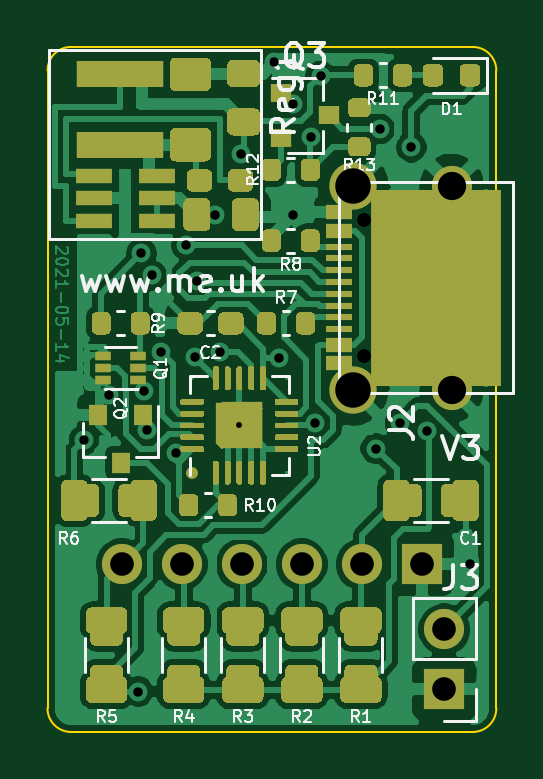
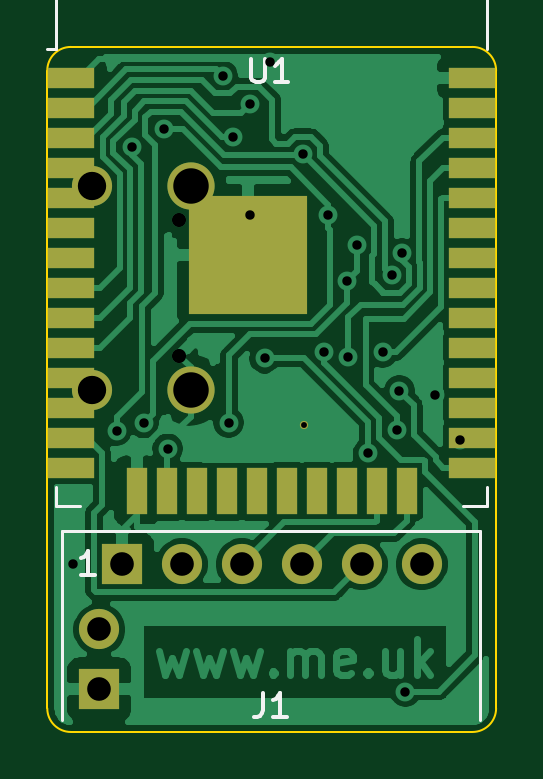
Circuit board: 11 layer files. Board 19.0 x 29.0 mm.
- bottom_copper: Battery-B_Cu.gbr (60310 bytes)
- bottom_mask: Battery-B_Mask.gbr (2159 bytes)
- paste: Battery-B_Paste.gbr (1600 bytes)
- bottom_silk: Battery-B_SilkS.gbr (2084 bytes)
- outline: Battery-Edge_Cuts.gbr (1007 bytes)
- top_copper: Battery-F_Cu.gbr (141655 bytes)
- top_mask: Battery-F_Mask.gbr (28407 bytes)
- paste: Battery-F_Paste.gbr (24641 bytes)
- top_silk: Battery-F_SilkS.gbr (23906 bytes)
- drill: Battery-NPTH.drl (299 bytes)
- drill: Battery-PTH.drl (1049 bytes)

=== bottom_copper: Battery-B_Cu.gbr (60310 bytes, source omitted) ===
=== bottom_mask: Battery-B_Mask.gbr ===
%TF.GenerationSoftware,KiCad,Pcbnew,(5.1.9-0-10_14)*%
%TF.CreationDate,2021-05-17T11:03:40+01:00*%
%TF.ProjectId,Battery,42617474-6572-4792-9e6b-696361645f70,1*%
%TF.SameCoordinates,Original*%
%TF.FileFunction,Soldermask,Bot*%
%TF.FilePolarity,Negative*%
%FSLAX46Y46*%
G04 Gerber Fmt 4.6, Leading zero omitted, Abs format (unit mm)*
G04 Created by KiCad (PCBNEW (5.1.9-0-10_14)) date 2021-05-17 11:03:40*
%MOMM*%
%LPD*%
G01*
G04 APERTURE LIST*
%ADD10R,1.700000X1.700000*%
%ADD11O,1.700000X1.700000*%
%ADD12R,2.000000X0.900000*%
%ADD13R,0.900000X2.000000*%
%ADD14R,5.000000X5.000000*%
%ADD15C,0.350000*%
%ADD16C,1.700000*%
%ADD17C,2.000000*%
G04 APERTURE END LIST*
D10*
%TO.C,J1*%
X133045000Y-120500000D03*
D11*
X130505000Y-120500000D03*
X127965000Y-120500000D03*
X125425000Y-120500000D03*
X122885000Y-120500000D03*
X120345000Y-120500000D03*
%TD*%
D12*
%TO.C,U1*%
X118200000Y-99895000D03*
X118200000Y-101165000D03*
X118200000Y-102435000D03*
X118200000Y-103705000D03*
X118200000Y-104975000D03*
X118200000Y-106245000D03*
X118200000Y-107515000D03*
X118200000Y-108785000D03*
X118200000Y-110055000D03*
X118200000Y-111325000D03*
X118200000Y-112595000D03*
X118200000Y-113865000D03*
X118200000Y-115135000D03*
X118200000Y-116405000D03*
D13*
X120985000Y-117405000D03*
X122255000Y-117405000D03*
X123525000Y-117405000D03*
X124795000Y-117405000D03*
X126065000Y-117405000D03*
X127335000Y-117405000D03*
X128605000Y-117405000D03*
X129875000Y-117405000D03*
X131145000Y-117405000D03*
X132415000Y-117405000D03*
D12*
X135200000Y-116405000D03*
X135200000Y-115135000D03*
X135200000Y-113865000D03*
X135200000Y-112595000D03*
X135200000Y-111325000D03*
X135200000Y-110055000D03*
X135200000Y-108785000D03*
X135200000Y-107515000D03*
X135200000Y-106245000D03*
X135200000Y-104975000D03*
X135200000Y-103705000D03*
X135200000Y-102435000D03*
X135200000Y-101165000D03*
X135200000Y-99895000D03*
D14*
X127700000Y-107395000D03*
%TD*%
D15*
%TO.C,U2*%
X125325000Y-114625000D03*
%TD*%
D11*
%TO.C,J3*%
X134000000Y-123260000D03*
D10*
X134000000Y-125800000D03*
%TD*%
D16*
%TO.C,J2*%
X134310000Y-104475000D03*
X134310000Y-113125000D03*
D17*
X130130000Y-104475000D03*
X130130000Y-113125000D03*
%TD*%
M02*

=== paste: Battery-B_Paste.gbr ===
%TF.GenerationSoftware,KiCad,Pcbnew,(5.1.9-0-10_14)*%
%TF.CreationDate,2021-05-17T11:03:40+01:00*%
%TF.ProjectId,Battery,42617474-6572-4792-9e6b-696361645f70,1*%
%TF.SameCoordinates,Original*%
%TF.FileFunction,Paste,Bot*%
%TF.FilePolarity,Positive*%
%FSLAX46Y46*%
G04 Gerber Fmt 4.6, Leading zero omitted, Abs format (unit mm)*
G04 Created by KiCad (PCBNEW (5.1.9-0-10_14)) date 2021-05-17 11:03:40*
%MOMM*%
%LPD*%
G01*
G04 APERTURE LIST*
%ADD10R,2.000000X0.900000*%
%ADD11R,0.900000X2.000000*%
%ADD12R,5.000000X5.000000*%
G04 APERTURE END LIST*
D10*
%TO.C,U1*%
X118200000Y-99895000D03*
X118200000Y-101165000D03*
X118200000Y-102435000D03*
X118200000Y-103705000D03*
X118200000Y-104975000D03*
X118200000Y-106245000D03*
X118200000Y-107515000D03*
X118200000Y-108785000D03*
X118200000Y-110055000D03*
X118200000Y-111325000D03*
X118200000Y-112595000D03*
X118200000Y-113865000D03*
X118200000Y-115135000D03*
X118200000Y-116405000D03*
D11*
X120985000Y-117405000D03*
X122255000Y-117405000D03*
X123525000Y-117405000D03*
X124795000Y-117405000D03*
X126065000Y-117405000D03*
X127335000Y-117405000D03*
X128605000Y-117405000D03*
X129875000Y-117405000D03*
X131145000Y-117405000D03*
X132415000Y-117405000D03*
D10*
X135200000Y-116405000D03*
X135200000Y-115135000D03*
X135200000Y-113865000D03*
X135200000Y-112595000D03*
X135200000Y-111325000D03*
X135200000Y-110055000D03*
X135200000Y-108785000D03*
X135200000Y-107515000D03*
X135200000Y-106245000D03*
X135200000Y-104975000D03*
X135200000Y-103705000D03*
X135200000Y-102435000D03*
X135200000Y-101165000D03*
X135200000Y-99895000D03*
D12*
X127700000Y-107395000D03*
%TD*%
M02*

=== bottom_silk: Battery-B_SilkS.gbr ===
%TF.GenerationSoftware,KiCad,Pcbnew,(5.1.9-0-10_14)*%
%TF.CreationDate,2021-05-17T11:03:40+01:00*%
%TF.ProjectId,Battery,42617474-6572-4792-9e6b-696361645f70,1*%
%TF.SameCoordinates,Original*%
%TF.FileFunction,Legend,Bot*%
%TF.FilePolarity,Positive*%
%FSLAX46Y46*%
G04 Gerber Fmt 4.6, Leading zero omitted, Abs format (unit mm)*
G04 Created by KiCad (PCBNEW (5.1.9-0-10_14)) date 2021-05-17 11:03:40*
%MOMM*%
%LPD*%
G01*
G04 APERTURE LIST*
%ADD10C,0.120000*%
%ADD11C,0.150000*%
G04 APERTURE END LIST*
D10*
%TO.C,J1*%
X117870000Y-119100000D02*
X117870000Y-127100000D01*
X135570000Y-119100000D02*
X117870000Y-119100000D01*
X135570000Y-119100000D02*
X135570000Y-127100000D01*
%TO.C,U1*%
X135820000Y-98705000D02*
X136200000Y-98705000D01*
X135820000Y-92285000D02*
X135820000Y-98705000D01*
X117580000Y-92285000D02*
X117580000Y-98705000D01*
X135820000Y-92285000D02*
X117580000Y-92285000D01*
X117580000Y-118030000D02*
X118580000Y-118030000D01*
X117580000Y-117250000D02*
X117580000Y-118030000D01*
X135820000Y-118030000D02*
X134820000Y-118030000D01*
X135820000Y-117250000D02*
X135820000Y-118030000D01*
%TO.C,J1*%
D11*
X127053333Y-125952380D02*
X127053333Y-126666666D01*
X127100952Y-126809523D01*
X127196190Y-126904761D01*
X127339047Y-126952380D01*
X127434285Y-126952380D01*
X126053333Y-126952380D02*
X126624761Y-126952380D01*
X126339047Y-126952380D02*
X126339047Y-125952380D01*
X126434285Y-126095238D01*
X126529523Y-126190476D01*
X126624761Y-126238095D01*
X134184285Y-120952380D02*
X134755714Y-120952380D01*
X134470000Y-120952380D02*
X134470000Y-119952380D01*
X134565238Y-120095238D01*
X134660476Y-120190476D01*
X134755714Y-120238095D01*
%TO.C,U1*%
X127561904Y-99102380D02*
X127561904Y-99911904D01*
X127514285Y-100007142D01*
X127466666Y-100054761D01*
X127371428Y-100102380D01*
X127180952Y-100102380D01*
X127085714Y-100054761D01*
X127038095Y-100007142D01*
X126990476Y-99911904D01*
X126990476Y-99102380D01*
X125990476Y-100102380D02*
X126561904Y-100102380D01*
X126276190Y-100102380D02*
X126276190Y-99102380D01*
X126371428Y-99245238D01*
X126466666Y-99340476D01*
X126561904Y-99388095D01*
%TD*%
M02*

=== outline: Battery-Edge_Cuts.gbr ===
%TF.GenerationSoftware,KiCad,Pcbnew,(5.1.9-0-10_14)*%
%TF.CreationDate,2021-05-17T11:03:40+01:00*%
%TF.ProjectId,Battery,42617474-6572-4792-9e6b-696361645f70,1*%
%TF.SameCoordinates,Original*%
%TF.FileFunction,Profile,NP*%
%FSLAX46Y46*%
G04 Gerber Fmt 4.6, Leading zero omitted, Abs format (unit mm)*
G04 Created by KiCad (PCBNEW (5.1.9-0-10_14)) date 2021-05-17 11:03:40*
%MOMM*%
%LPD*%
G01*
G04 APERTURE LIST*
%TA.AperFunction,Profile*%
%ADD10C,0.100000*%
%TD*%
G04 APERTURE END LIST*
D10*
X118200000Y-98600000D02*
G75*
G03*
X117200000Y-99600000I0J-1000000D01*
G01*
X117200000Y-126600000D02*
G75*
G03*
X118200000Y-127600000I1000000J0D01*
G01*
X135200000Y-127600000D02*
G75*
G03*
X136200000Y-126600000I0J1000000D01*
G01*
X136200000Y-99600000D02*
G75*
G03*
X135200000Y-98600000I-1000000J0D01*
G01*
X118200000Y-127600000D02*
X135200000Y-127600000D01*
X136200000Y-126600000D02*
X136200000Y-99600000D01*
X117200000Y-99600000D02*
X117200000Y-126600000D01*
X135200000Y-98600000D02*
X118200000Y-98600000D01*
M02*

=== top_copper: Battery-F_Cu.gbr (141655 bytes, source omitted) ===
=== top_mask: Battery-F_Mask.gbr (28407 bytes, source omitted) ===
=== paste: Battery-F_Paste.gbr (24641 bytes, source omitted) ===
=== top_silk: Battery-F_SilkS.gbr (23906 bytes, source omitted) ===
=== drill: Battery-NPTH.drl ===
M48
; DRILL file {KiCad (5.1.9-0-10_14)} date Monday, May 17, 2021 at 11:03:38 AM
; FORMAT={-:-/ absolute / inch / decimal}
; #@! TF.CreationDate,2021-05-17T11:03:38+01:00
; #@! TF.GenerationSoftware,Kicad,Pcbnew,(5.1.9-0-10_14)
; #@! TF.FileFunction,NonPlated,1,2,NPTH
FMAT,2
INCH
%
G90
G05
T0
M30

=== drill: Battery-PTH.drl ===
M48
; DRILL file {KiCad (5.1.9-0-10_14)} date Monday, May 17, 2021 at 11:03:38 AM
; FORMAT={-:-/ absolute / inch / decimal}
; #@! TF.CreationDate,2021-05-17T11:03:38+01:00
; #@! TF.GenerationSoftware,Kicad,Pcbnew,(5.1.9-0-10_14)
; #@! TF.FileFunction,Plated,1,2,PTH
FMAT,2
INCH
T1C0.0098
T2C0.0157
T3C0.0236
T4C0.0394
T5C0.0472
T6C0.0591
%
G90
G05
T1
X4.9341Y-4.5128
T2
X4.675Y-4.5371
X4.7165Y-4.4622
X4.7652Y-4.9563
X4.7707Y-4.2259
X4.7756Y-4.4547
X4.78Y-4.5198
X4.7877Y-4.2627
X4.8032Y-4.3911
X4.8276Y-4.5593
X4.8455Y-4.2127
X4.8603Y-4.3985
X4.8625Y-4.2724
X4.8937Y-4.1614
X4.9016Y-4.3898
X4.9361Y-4.061
X4.9918Y-3.9075
X4.9998Y-4.4006
X5.0236Y-3.9764
X5.0236Y-4.1614
X5.0533Y-4.0328
X5.0598Y-4.508
X5.0696Y-3.9301
X5.1614Y-4.5512
X5.1682Y-4.0187
X5.2017Y-4.5089
X5.2203Y-4.049
X5.2466Y-4.5213
X5.3189Y-4.7441
T3
X5.1421Y-4.1697
X5.1421Y-4.3972
T4
X4.738Y-4.7441
X4.838Y-4.7441
X4.938Y-4.7441
X5.038Y-4.7441
X5.138Y-4.7441
X5.238Y-4.7441
X5.2756Y-4.8528
X5.2756Y-4.9528
T5
X5.2878Y-4.1132
X5.2878Y-4.4537
T6
X5.1232Y-4.1132
X5.1232Y-4.4537
T0
M30
